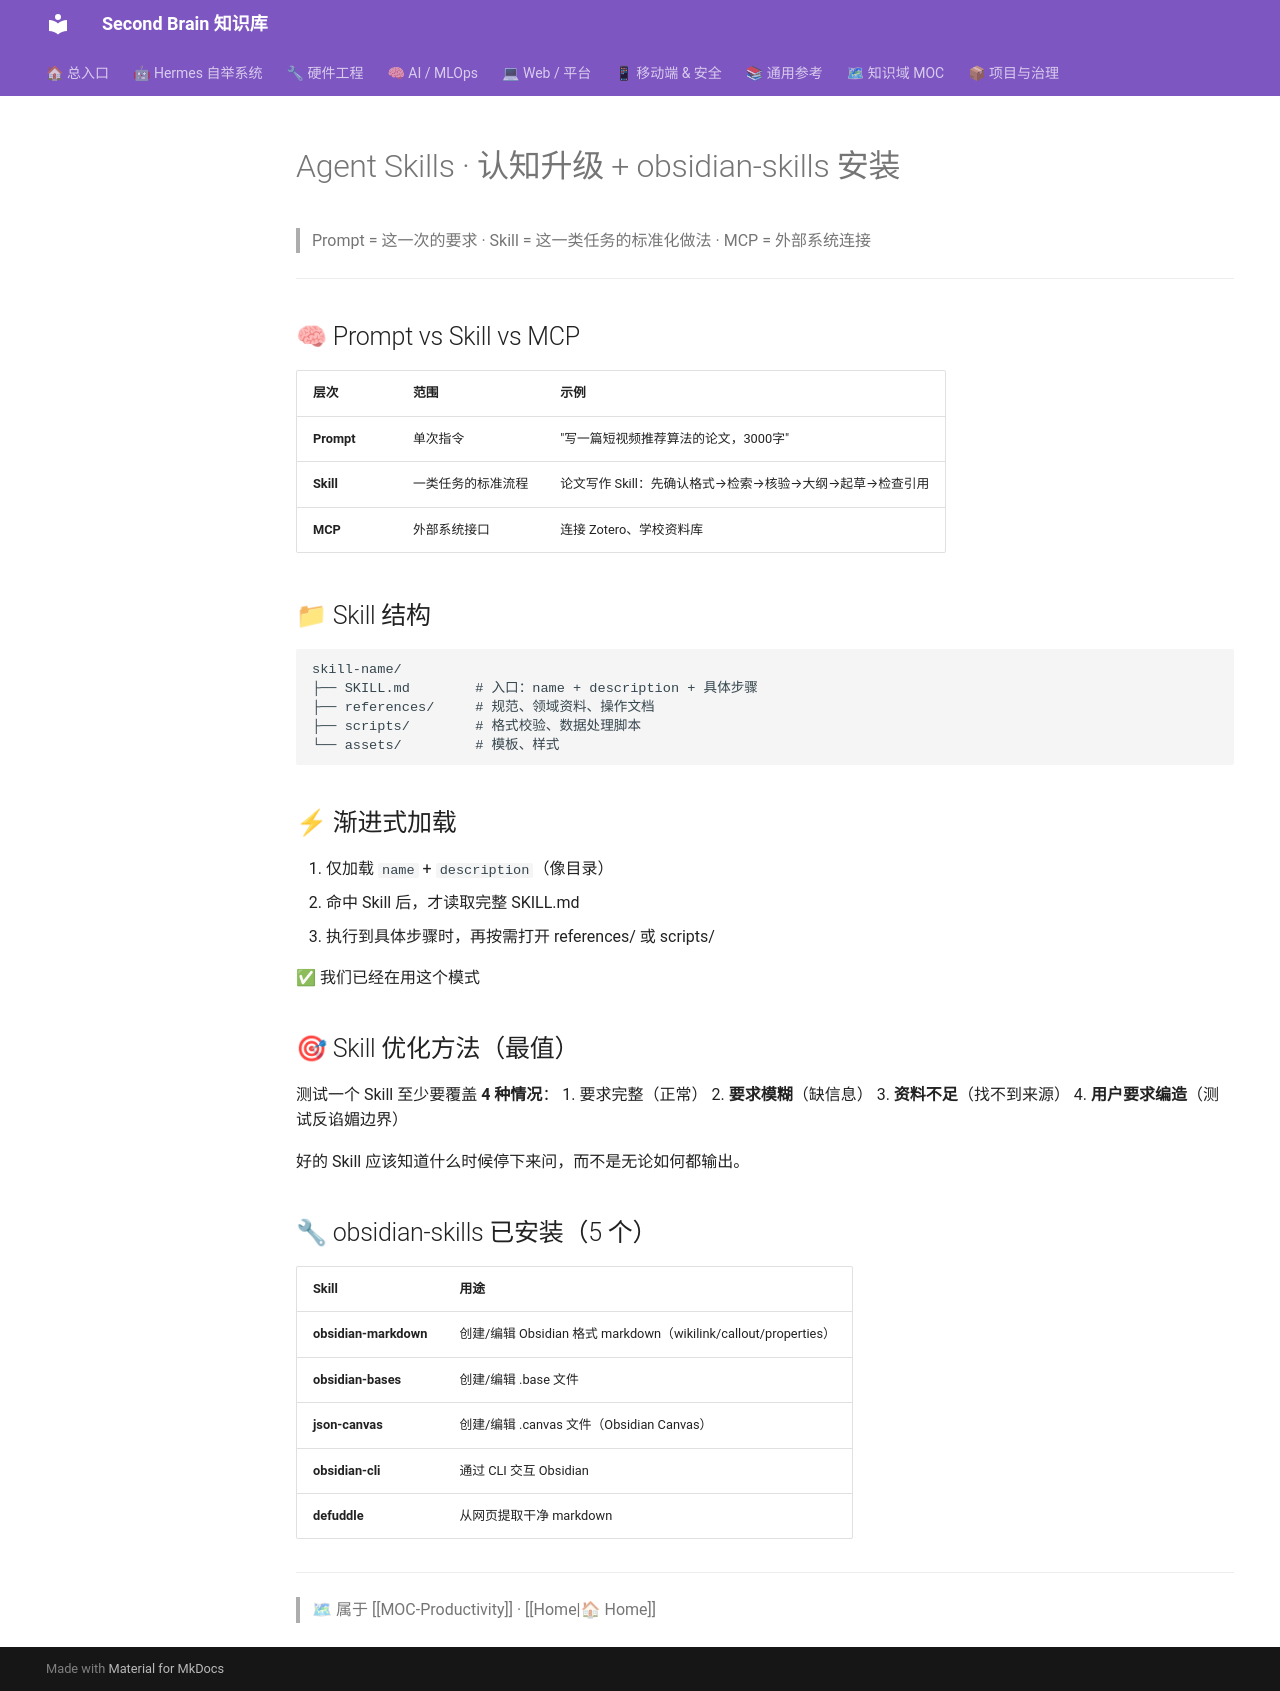

repository: mo9652962-ai/second-brain · page: kb/knowledge/Productivity/agent-skills-methodology-absorbed/index.html · generator: mkdocs

---
tags: [absorbed, skills, methodology]
source: flyai · 技能详解 + kepano/obsidian-skills (43.4k⭐)
date: 2026-07-27
---

# Agent Skills · 认知升级 + obsidian-skills 安装

> Prompt = 这一次的要求 · Skill = 这一类任务的标准化做法 · MCP = 外部系统连接

---

## 🧠 Prompt vs Skill vs MCP

| 层次 | 范围 | 示例 |
|:-----|:------|:------|
| **Prompt** | 单次指令 | "写一篇短视频推荐算法的论文，3000字" |
| **Skill** | 一类任务的标准流程 | 论文写作 Skill：先确认格式→检索→核验→大纲→起草→检查引用 |
| **MCP** | 外部系统接口 | 连接 Zotero、学校资料库 |

## 📁 Skill 结构

```
skill-name/
├── SKILL.md        # 入口：name + description + 具体步骤
├── references/     # 规范、领域资料、操作文档
├── scripts/        # 格式校验、数据处理脚本
└── assets/         # 模板、样式
```

## ⚡ 渐进式加载

1. 仅加载 `name` + `description`（像目录）
2. 命中 Skill 后，才读取完整 SKILL.md
3. 执行到具体步骤时，再按需打开 references/ 或 scripts/

✅ 我们已经在用这个模式

## 🎯 Skill 优化方法（最值）

测试一个 Skill 至少要覆盖 **4 种情况**：
1. 要求完整（正常）
2. **要求模糊**（缺信息）
3. **资料不足**（找不到来源）
4. **用户要求编造**（测试反谄媚边界）

好的 Skill 应该知道什么时候停下来问，而不是无论如何都输出。

## 🔧 obsidian-skills 已安装（5 个）

| Skill | 用途 |
|:------|:------|
| **obsidian-markdown** | 创建/编辑 Obsidian 格式 markdown（wikilink/callout/properties） |
| **obsidian-bases** | 创建/编辑 .base 文件 |
| **json-canvas** | 创建/编辑 .canvas 文件（Obsidian Canvas） |
| **obsidian-cli** | 通过 CLI 交互 Obsidian |
| **defuddle** | 从网页提取干净 markdown |

---
> 🗺 属于 [[MOC-Productivity]] · [[Home|🏠 Home]]
